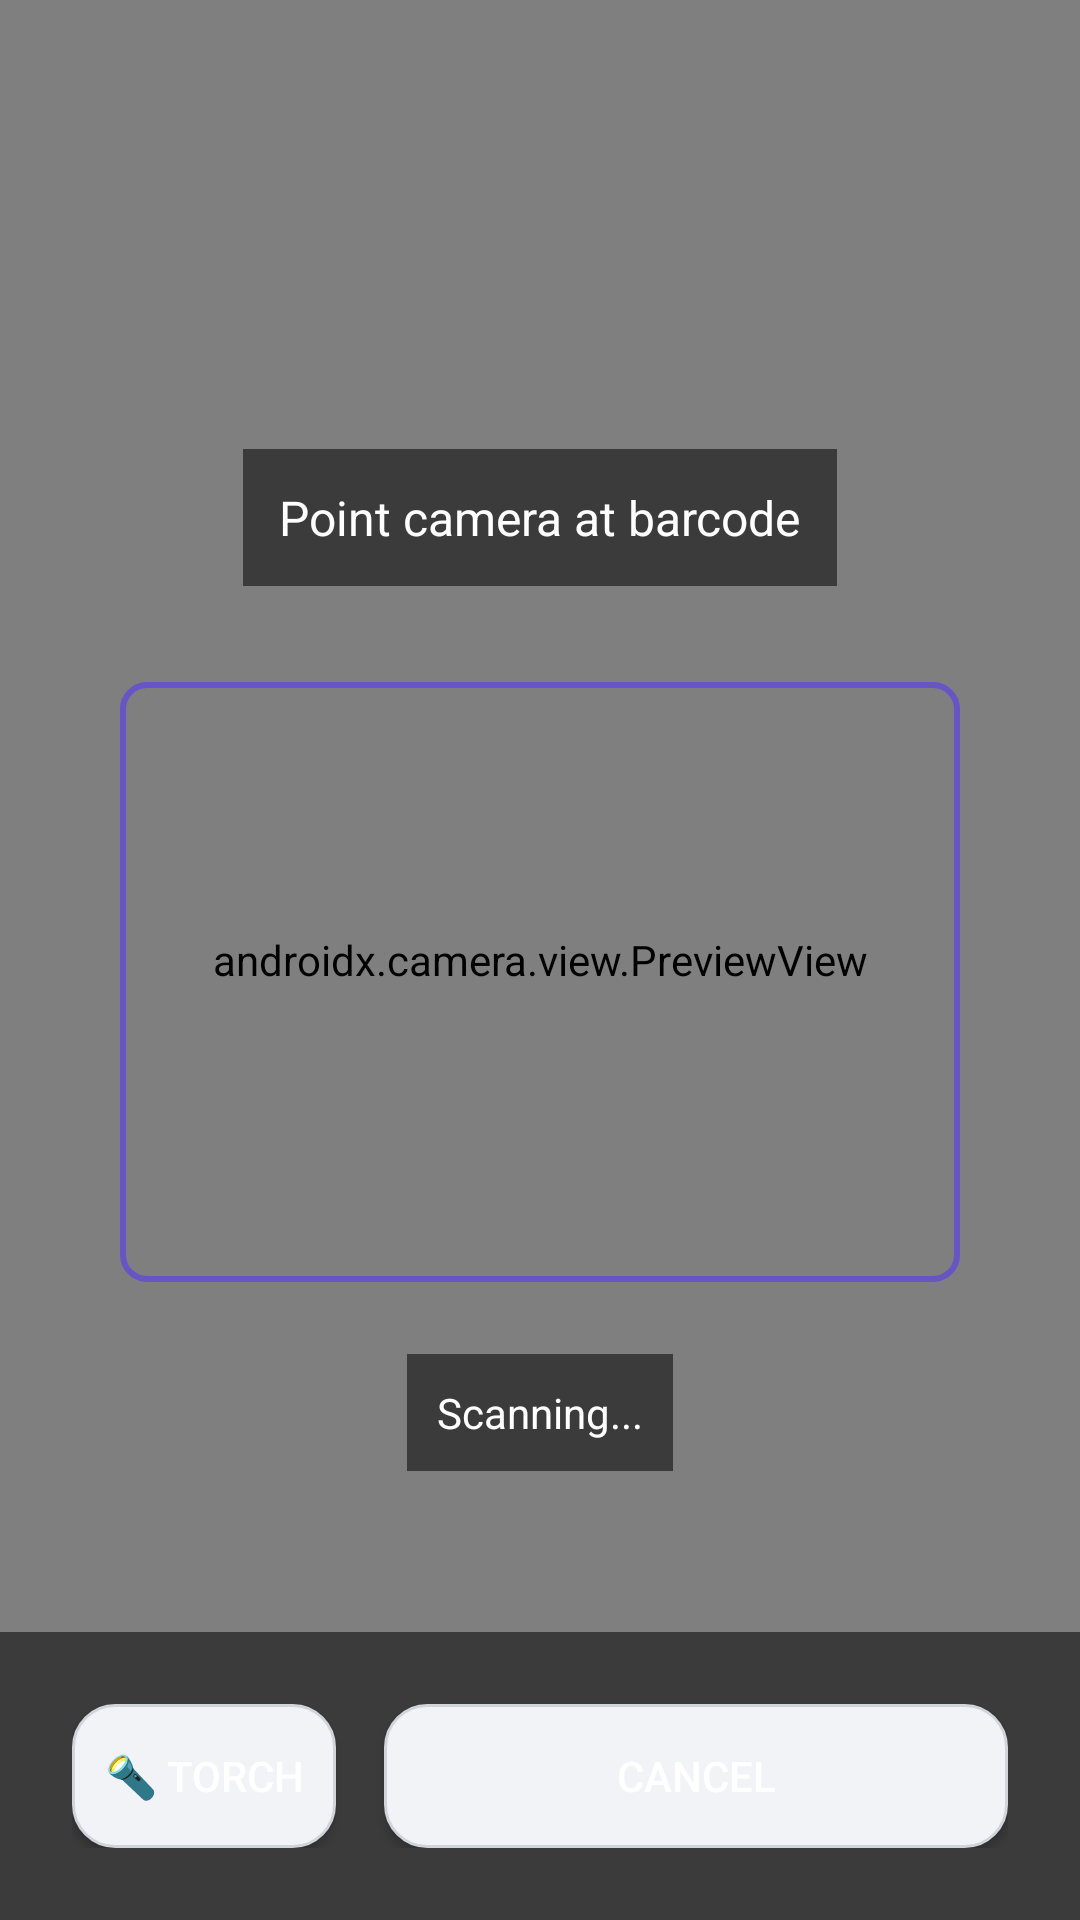

Here is an Android app screen rendered from its layout file. Give the layout XML and the strings, colors and styles it references.
<!-- AndroidManifest.xml: application theme AppTheme -->
<!-- res/layout/activity_barcode_scan.xml -->
<?xml version="1.0" encoding="utf-8"?>
<FrameLayout xmlns:android="http://schemas.android.com/apk/res/android"
    android:layout_width="match_parent" android:layout_height="match_parent"
    android:background="#000000">

    
    <androidx.camera.view.PreviewView
        android:id="@+id/camera_preview"
        android:layout_width="match_parent"
        android:layout_height="match_parent"/>

    
    <LinearLayout
        android:layout_width="match_parent"
        android:layout_height="match_parent"
        android:orientation="vertical"
        android:gravity="center">

        
        <TextView
            android:id="@+id/tv_scan_instruction"
            android:layout_width="wrap_content"
            android:layout_height="wrap_content"
            android:text="Point camera at barcode"
            android:textColor="#FFFFFF"
            android:textSize="16sp"
            android:background="#88000000"
            android:padding="12dp"
            android:layout_marginBottom="32dp"/>

        
        <FrameLayout
            android:layout_width="280dp"
            android:layout_height="200dp">
            <View
                android:layout_width="match_parent"
                android:layout_height="match_parent"
                android:background="@drawable/barcode_scan_frame"/>
        </FrameLayout>

        
        <TextView
            android:id="@+id/tv_scan_status"
            android:layout_width="wrap_content"
            android:layout_height="wrap_content"
            android:text="Scanning..."
            android:textColor="#FFFFFF"
            android:textSize="14sp"
            android:background="#88000000"
            android:padding="10dp"
            android:layout_marginTop="24dp"/>
    </LinearLayout>

    
    <LinearLayout
        android:layout_width="match_parent"
        android:layout_height="wrap_content"
        android:layout_gravity="bottom"
        android:orientation="horizontal"
        android:padding="24dp"
        android:background="#88000000"
        android:gravity="center">

        
        <Button
            android:id="@+id/btn_torch"
            android:layout_width="wrap_content"
            android:layout_height="48dp"
            android:text="🔦 Torch"
            android:textColor="#FFFFFF"
            android:background="@drawable/btn_secondary_bg"
            android:layout_marginEnd="16dp"/>

        
        <Button
            android:id="@+id/btn_cancel"
            android:layout_width="0dp"
            android:layout_weight="1"
            android:layout_height="48dp"
            android:text="Cancel"
            android:textColor="#FFFFFF"
            android:background="@drawable/btn_secondary_bg"/>
    </LinearLayout>

</FrameLayout>
<!-- resources referenced by this layout -->
<resources>
  <!-- drawable barcode_scan_frame (drawable) -->
  <?xml version="1.0" encoding="utf-8"?>
  <layer-list xmlns:android="http://schemas.android.com/apk/res/android">
      
      <item>
          <shape android:shape="rectangle">
              <stroke android:width="2dp" android:color="#FF6755C8"/>
              <corners android:radius="8dp"/>
          </shape>
      </item>
  </layer-list>
  <!-- drawable btn_secondary_bg (drawable) -->
  <?xml version="1.0" encoding="utf-8"?>
  <shape xmlns:android="http://schemas.android.com/apk/res/android">
      <solid android:color="@color/btn_secondary_bg"/>
      <corners android:radius="14dp"/>
      <stroke android:width="1dp" android:color="@color/input_border"/>
  </shape>
  <style name="AppTheme" parent="Theme.MaterialComponents.DayNight.NoActionBar">
          <item name="colorPrimary">#6755C8</item>
          <item name="colorPrimaryVariant">#8B75D7</item>
          <item name="colorOnPrimary">#FFFFFF</item>
          <item name="android:windowBackground">#F8F9FB</item>
          <item name="android:statusBarColor">#F8F9FB</item>
          <item name="android:navigationBarColor">#EDEEF2</item>
          <item name="android:windowLightStatusBar">true</item>
          <item name="android:windowLightNavigationBar">true</item>
      </style>
  <color name="btn_secondary_bg">#F2F3F7</color>
  <color name="input_border">#D1D5DB</color>
</resources>
